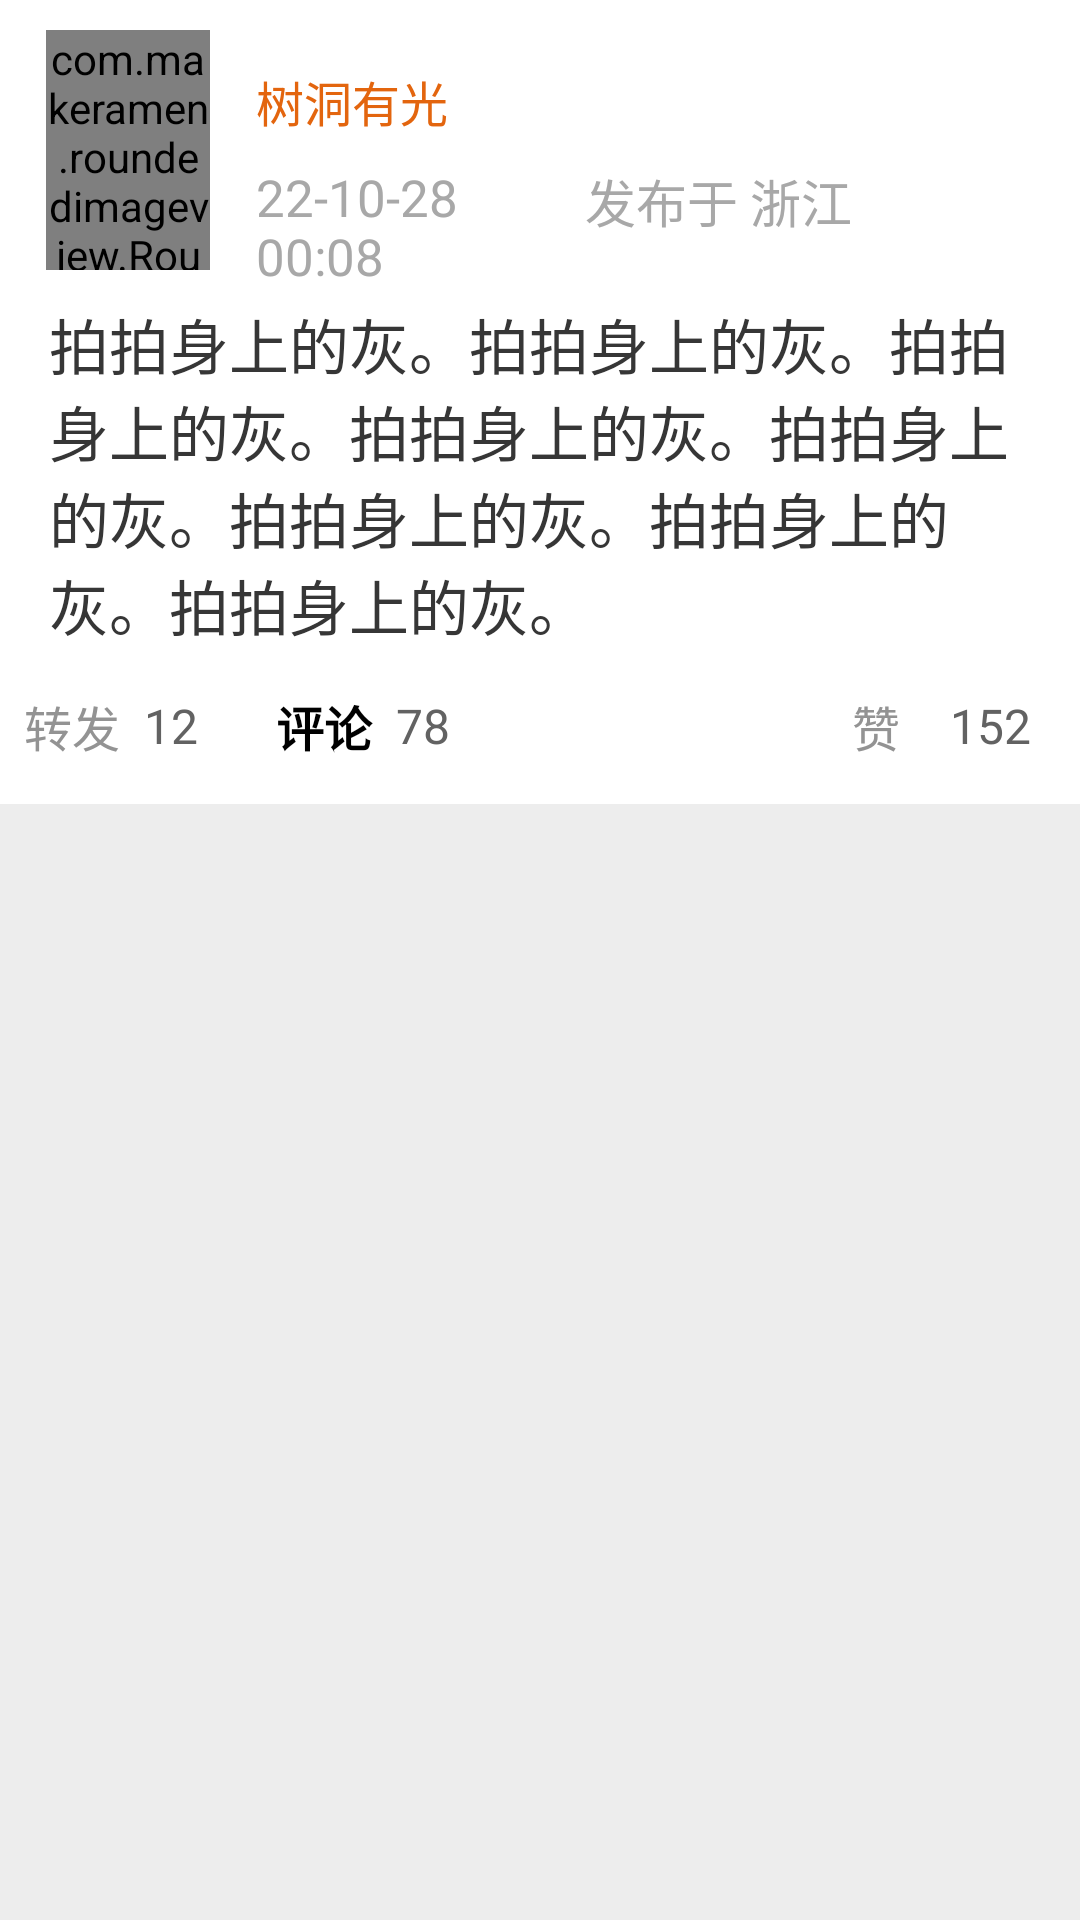

Here is an Android app screen rendered from its layout file. Give the layout XML and the strings, colors and styles it references.
<!-- AndroidManifest.xml: application theme Theme.Weblog -->
<!-- res/layout/detail_elem.xml -->
<?xml version="1.0" encoding="utf-8"?>
<LinearLayout xmlns:android="http://schemas.android.com/apk/res/android"
    android:layout_width="match_parent"
    android:layout_height="match_parent"
    xmlns:app="http://schemas.android.com/apk/res-auto"
    android:background="#ededed"
    android:orientation="vertical">

    <LinearLayout
        android:layout_width="match_parent"
        android:layout_height="wrap_content"
        android:background="@color/white"
        android:orientation="horizontal">

        <TextView
            android:layout_width="0dp"
            android:layout_height="match_parent"
            android:layout_weight="0.1" />

        <com.makeramen.roundedimageview.RoundedImageView
            android:id="@+id/tvPicture"
            android:layout_width="0dp"
            android:layout_height="80dp"
            android:layout_weight="1"
            android:layout_gravity="center"
            android:layout_margin="10dp"
            android:scaleType="fitCenter"
            android:src="@drawable/head"
            app:riv_mutate_background="true"
            app:riv_oval="true" />

        <TextView
            android:layout_width="0dp"
            android:layout_height="match_parent"
            android:layout_weight="0.1" />

        <LinearLayout
            android:layout_width="0dp"
            android:layout_height="match_parent"
            android:layout_weight="5"
            android:background="#ffffff"
            android:orientation="vertical">

            <TextView
                android:id="@+id/tvName"
                android:layout_width="match_parent"
                android:layout_height="0dp"
                android:layout_gravity="center"
                android:layout_weight="1"
                android:gravity="left|bottom"
                android:text="树洞有光"
                android:textColor="#e3650e"
                android:textSize="16dp" />

            <TextView
                android:layout_width="match_parent"
                android:layout_height="0dp"
                android:layout_gravity="center"
                android:layout_weight="0.2" />

            <LinearLayout
                android:layout_width="match_parent"
                android:layout_height="0dp"
                android:layout_gravity="center"
                android:layout_weight="1"
                android:orientation="horizontal">

                <TextView
                    android:id="@+id/tvTime"
                    android:layout_width="0dp"
                    android:layout_height="match_parent"
                    android:layout_gravity="center"
                    android:layout_weight="2"
                    android:gravity="left|top"
                    android:text="22-10-28 00:08 "
                    android:textColor="#a8a8a8"
                    android:textSize="17sp" />

                <TextView
                    android:layout_width="0dp"
                    android:layout_height="match_parent"
                    android:layout_gravity="center"
                    android:layout_weight="1"
                    android:gravity="left|top"
                    android:text="发布于"
                    android:textColor="#a8a8a8"
                    android:textSize="17sp" />

                <TextView
                    android:id="@+id/tvPlace"
                    android:layout_width="0dp"
                    android:layout_height="match_parent"
                    android:layout_gravity="center"
                    android:layout_weight="1"
                    android:gravity="left|top"
                    android:text="浙江"
                    android:textColor="#a8a8a8"
                    android:textSize="17sp" />

                <TextView
                    android:layout_width="0dp"
                    android:layout_height="match_parent"
                    android:layout_weight="1" />
            </LinearLayout>
        </LinearLayout>
    </LinearLayout>

    <LinearLayout
        android:layout_width="match_parent"
        android:layout_height="wrap_content"
        android:background="#ffffff"
        android:orientation="horizontal">

        <TextView
            android:layout_width="0dp"
            android:layout_height="match_parent"
            android:layout_weight="1" />

        <TextView
            android:id="@+id/tvText"
            android:layout_width="0dp"
            android:layout_height="wrap_content"
            android:layout_gravity="center"
            android:layout_weight="20"
            android:gravity="left"
            android:text="拍拍身上的灰。拍拍身上的灰。拍拍身上的灰。拍拍身上的灰。拍拍身上的灰。拍拍身上的灰。拍拍身上的灰。拍拍身上的灰。"
            android:textColor="#363636"
            android:textSize="20dp" />
        <TextView
            android:layout_width="0dp"
            android:layout_height="match_parent"
            android:layout_weight="1" />
    </LinearLayout>
    <LinearLayout
        android:layout_width="match_parent"
        android:layout_height="52dp"
        android:background="#ffffff"
        android:orientation="horizontal">
        <TextView
            android:layout_width="0dp"
            android:layout_height="wrap_content"
            android:layout_gravity="center"
            android:layout_weight="0.4"
            android:gravity="center"
            android:text="转发"
            android:textColor="#939393"
            android:textSize="16dp" />

        <TextView
            android:id="@+id/tvRelay"
            android:layout_width="0dp"
            android:layout_height="wrap_content"
            android:layout_gravity="center"
            android:layout_weight="0.3"
            android:gravity="left|center"
            android:text="12"
            android:textColor="#626262"
            android:textSize="16dp" />

        <TextView
            android:layout_width="0dp"
            android:layout_height="wrap_content"
            android:layout_gravity="center"
            android:layout_weight="0.4"
            android:gravity="center"
            android:text="评论"
            android:textColor="@color/black"
            android:textSize="16dp"
            android:textStyle="bold" />

        <TextView
            android:id="@+id/tvComment"
            android:layout_width="0dp"
            android:layout_height="wrap_content"
            android:layout_gravity="center"
            android:layout_weight="0.3"
            android:gravity="center|left"
            android:text="78"
            android:textColor="#626262"
            android:textSize="16dp" />
        <TextView
            android:layout_width="0dp"
            android:layout_height="wrap_content"
            android:layout_gravity="center"
            android:layout_weight="0.6"
            android:gravity="left|center"
            android:textColor="#626262"
            android:textSize="20dp" />

        <TextView
            android:layout_width="0dp"
            android:layout_height="wrap_content"
            android:layout_gravity="center"
            android:layout_weight="0.5"
            android:gravity="center|right"
            android:text="赞"
            android:textColor="#939393"
            android:textSize="16dp" />

        <TextView
            android:id="@+id/tvThumbup"
            android:layout_width="0dp"
            android:layout_height="wrap_content"
            android:layout_gravity="center"
            android:layout_weight="0.5"
            android:gravity="center"
            android:text="152"
            android:textColor="#626262"
            android:textSize="16dp" />
    </LinearLayout>
</LinearLayout>
<!-- resources referenced by this layout -->
<resources>
  <color name="black">#FF000000</color>
  <color name="white">#FFFFFFFF</color>
  <!-- drawable head: png bitmap (drawable, 12239 bytes) -->
  <style name="Theme.Weblog" parent="Theme.AppCompat.Light.NoActionBar">
          
          <item name="colorPrimary">@color/purple_500</item>
          <item name="colorPrimaryVariant">@color/white2</item>
          <item name="colorOnPrimary">@color/white</item>
          
          <item name="colorSecondary">@color/teal_200</item>
          <item name="colorSecondaryVariant">@color/teal_700</item>
          <item name="colorOnSecondary">@color/black</item>
          
          <item name="android:statusBarColor">?attr/colorPrimaryVariant</item>
          
      </style>
  <color name="purple_500">#FF6200EE</color>
  <color name="white2">#FFF9F9F9</color>
  <color name="teal_200">#FF03DAC5</color>
  <color name="teal_700">#FF018786</color>
</resources>
